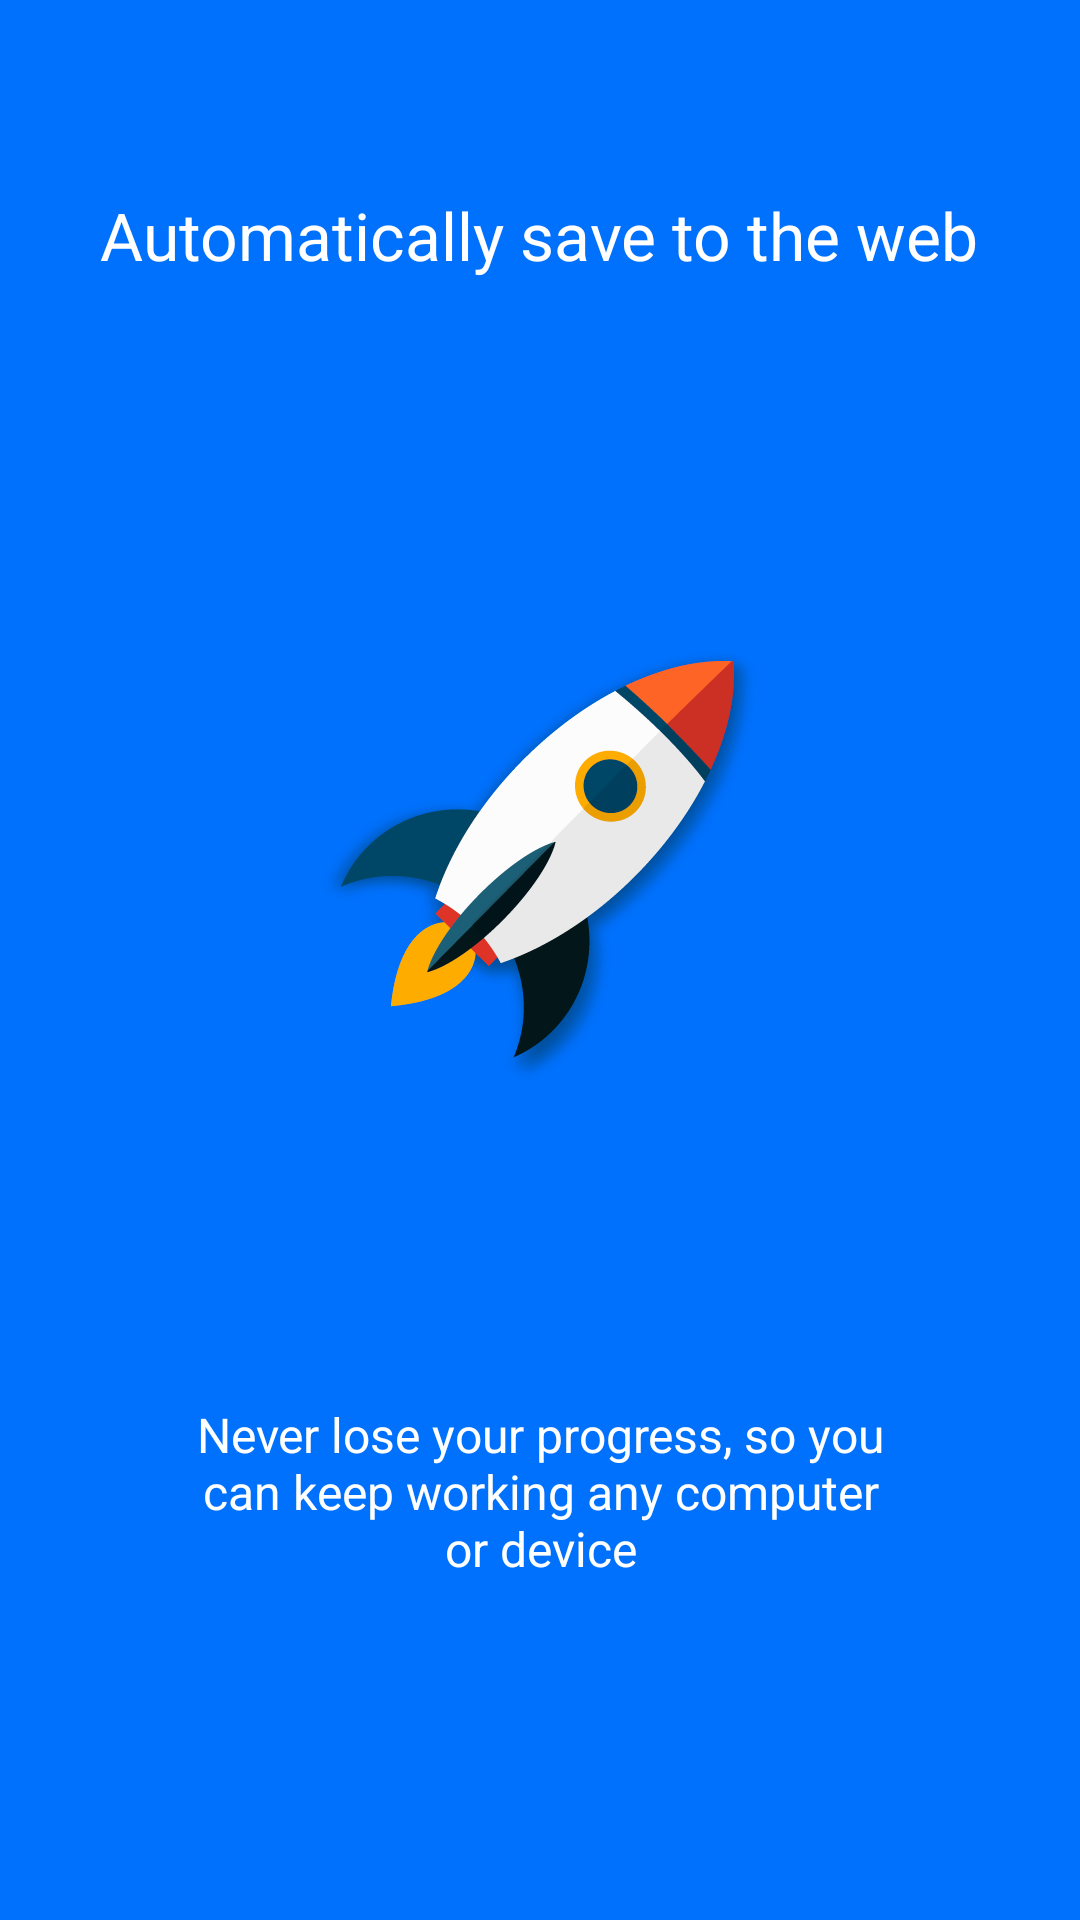

The Android layout XML behind this screen, and the referenced resources:
<!-- AndroidManifest.xml: application theme AppTheme -->
<!-- res/layout/intro.xml -->
<?xml version="1.0" encoding="utf-8"?>
<LinearLayout xmlns:android="http://schemas.android.com/apk/res/android"
    android:orientation="vertical" android:layout_width="match_parent"
    android:layout_height="match_parent"
    android:background="#0071FD"
    android:layout_weight="10"
    android:id="@+id/main">

    <TextView
        android:layout_width="wrap_content"
        android:layout_height="0dp"
        android:layout_gravity="center"
        android:gravity="center"
        android:paddingLeft="32dp"
        android:layout_weight="3"
        android:textColor="#ffffff"
        android:paddingRight="32dp"
        android:textSize="22sp"
        android:text="Automatically save to the web"/>

    <LinearLayout
        android:layout_width="fill_parent"
        android:layout_height="0dp"
        android:orientation="vertical"
        android:gravity="center"
        android:layout_weight="5">

        <ImageView
            android:layout_width="wrap_content"
            android:layout_height="wrap_content"
            android:layout_gravity="center"
            android:paddingLeft="16dp"
            android:paddingRight="16dp"
            android:src="@drawable/rocket"/>
    </LinearLayout>
    <TextView
        android:layout_width="wrap_content"
        android:layout_height="0dp"
        android:layout_weight="3"
        android:layout_gravity="center"
        android:gravity="center"
        android:textColor="#ffffff"
        android:paddingLeft="64dp"
        android:paddingRight="64dp"
        android:textSize="16sp"
        android:text="Never lose your progress, so you can keep working any computer or device"/>
    <TextView
        android:layout_width="fill_parent"
        android:layout_height="64dp" />
</LinearLayout>
<!-- resources referenced by this layout -->
<resources>
  <!-- drawable rocket: png bitmap (drawable-hdpi, 13285 bytes) -->
  <style name="AppTheme" parent="AppTheme.Base" />
  <style name="AppTheme.Base" parent="Theme.AppCompat.Light.NoActionBar">
          <item name="colorPrimary">@color/colorPrimary</item>
          <item name="colorPrimaryDark">@color/colorPrimaryDark</item>
      </style>
  <color name="colorPrimary">#2570f9</color>
  <color name="colorPrimaryDark">#2165e0</color>
</resources>
